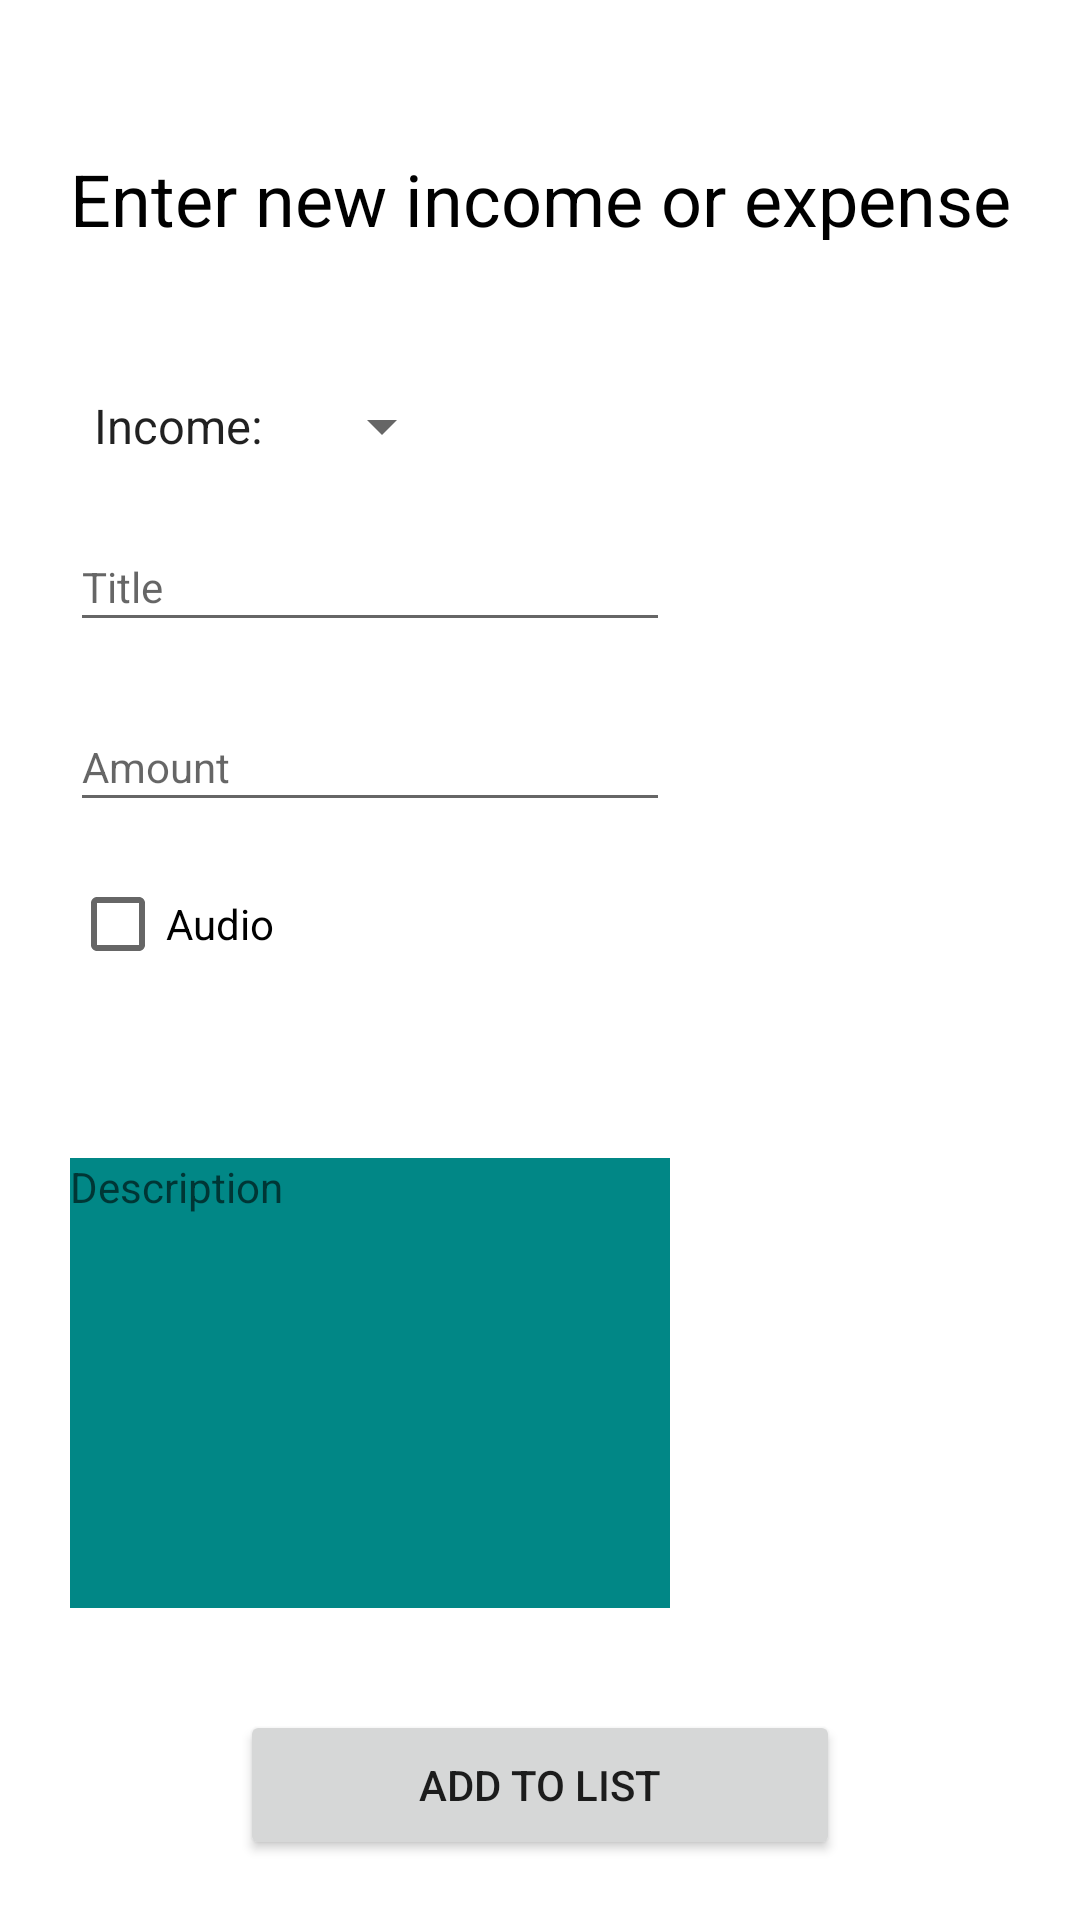

Android layout source for this screen:
<!-- AndroidManifest.xml: application theme Theme.Petar_vujovic_rn10818 -->
<!-- res/layout/activity_unos_fragment.xml -->
<?xml version="1.0" encoding="utf-8"?>
<androidx.constraintlayout.widget.ConstraintLayout
        xmlns:app="http://schemas.android.com/apk/res-auto"
        xmlns:android="http://schemas.android.com/apk/res/android"
        android:layout_width="match_parent"
        android:layout_height="match_parent">

        <TextView
            android:id="@+id/asdfgh"
            style="@style/defStyle"
            android:layout_width="wrap_content"
            android:layout_height="30dp"
            android:text="@string/enter_new_income_or_expense"
            app:layout_constraintTop_toTopOf="parent"
            app:layout_constraintStart_toStartOf="parent"
            app:layout_constraintEnd_toEndOf="parent"
            android:layout_marginTop="50dp"/>

    <Spinner
        android:id="@+id/spinner_1"
        style="@style/letters_2"
        android:layout_width="wrap_content"
        android:layout_height="wrap_content"
        android:spinnerMode="dropdown"
        app:layout_constraintStart_toStartOf="@id/asdfgh"
        app:layout_constraintTop_toBottomOf="@id/asdfgh"
        android:layout_marginTop="50dp"
        android:entries="@array/spinner_array"
        android:drawSelectorOnTop="true"/>

    <EditText
        android:id="@+id/editTextUnosFrag"
        style="@style/letters_2"
        android:layout_width="200dp"
        android:layout_height="40dp"
        app:layout_constraintTop_toBottomOf="@id/spinner_1"
        app:layout_constraintStart_toStartOf="@id/spinner_1"
        android:layout_marginTop="20dp"
        android:hint="@string/title"/>

    <EditText
        android:id="@+id/editTextKolicinaFrag"
        style="@style/letters_2"
        android:layout_width="200dp"
        android:layout_height="40dp"
        app:layout_constraintTop_toBottomOf="@id/editTextUnosFrag"
        app:layout_constraintStart_toStartOf="@id/editTextUnosFrag"
        android:layout_marginTop="20dp"
        android:hint="@string/amount"/>

    <CheckBox
        android:id="@+id/check_box1"
        style="@style/letters_2"
        android:layout_width="wrap_content"
        android:layout_height="wrap_content"
        app:layout_constraintTop_toBottomOf="@id/editTextKolicinaFrag"
        app:layout_constraintStart_toStartOf="@id/editTextKolicinaFrag"
        android:layout_marginTop="10dp"
        android:text="@string/audio"/>

    <Button
        android:id="@+id/btn_unos_prihoda"
        android:layout_width="200dp"
        android:layout_height="50dp"
        android:text="@string/add_to_list"
        app:layout_constraintStart_toStartOf="parent"
        app:layout_constraintEnd_toEndOf="parent"
        app:layout_constraintBottom_toBottomOf="parent"
        android:layout_marginBottom="20dp"/>

    <EditText
        android:id="@+id/text_area"
        style="@style/letters_2"
        android:layout_width="200dp"
        android:layout_height="150dp"
        android:hint="@string/description"
        android:gravity="top"
        android:scrollbars="vertical"
        android:background="@color/design_default_color_secondary_variant"
        app:layout_constraintStart_toStartOf="@id/check_box1"
        app:layout_constraintTop_toBottomOf="@id/check_box1"
        app:layout_constraintBottom_toTopOf="@id/btn_unos_prihoda"
        android:layout_marginTop="20dp"
        android:inputType="textMultiLine"
        android:visibility="visible"/>

    <ImageView
        android:id="@+id/audio_1"
        style="@style/background_1"
        android:layout_width="200dp"
        android:layout_height="150dp"
        app:layout_constraintStart_toStartOf="@id/check_box1"
        app:layout_constraintTop_toBottomOf="@id/check_box1"
        app:layout_constraintBottom_toTopOf="@id/btn_unos_prihoda"
        android:layout_marginTop="20dp"
        android:src="@drawable/mic_icon"
        android:visibility="invisible" />

    <ImageView
        android:id="@+id/audio_play"
        android:layout_width="200dp"
        android:layout_height="150dp"
        app:layout_constraintStart_toStartOf="@id/check_box1"
        app:layout_constraintTop_toBottomOf="@id/check_box1"
        app:layout_constraintBottom_toTopOf="@id/btn_unos_prihoda"
        android:layout_marginTop="20dp"
        android:src="@drawable/mic_icon"
        android:visibility="invisible"
        app:tint="@android:color/holo_red_light"/>

</androidx.constraintlayout.widget.ConstraintLayout>
<!-- resources referenced by this layout -->
<resources>
  <string-array name="spinner_array">
          <item>@string/income</item>
          <item>@string/expense</item>
      </string-array>
  <string name="add_to_list">Add to list</string>
  <string name="amount">Amount</string>
  <string name="audio">Audio</string>
  <string name="description">Description</string>
  <string name="enter_new_income_or_expense">Enter new income or expense</string>
  <string name="title">Title</string>
  <style name="background_1" parent="Theme.Petar_vujovic_rn10818">
          <item name="tint">@color/black</item>
      </style>
  <style name="defStyle" parent="Theme.Petar_vujovic_rn10818">
          <item name="android:textColor">@color/black</item>
          <item name="android:textSize">24sp</item>
      </style>
  <style name="letters_2" parent="Theme.Petar_vujovic_rn10818">
          <item name="android:textColor">@color/black</item>
      </style>
  <style name="Theme.Petar_vujovic_rn10818" parent="Theme.MaterialComponents.DayNight.NoActionBar">
          
          <item name="colorPrimary">@color/purple_500</item>
          <item name="colorPrimaryVariant">@color/purple_700</item>
          <item name="colorOnPrimary">@color/white</item>
          
          <item name="colorSecondary">@color/teal_200</item>
          <item name="colorSecondaryVariant">@color/teal_700</item>
          <item name="colorOnSecondary">@color/black</item>
          
          <item name="android:statusBarColor" tools:targetApi="l">?attr/colorPrimaryVariant</item>
          
      </style>
  <string name="income">Income:</string>
  <string name="expense">Expense:</string>
  <!-- not gathered from this repository: default colours our renderer supplied (Android Studio template values) -->
  <color name="purple_500">#FF6200EE</color>
  <color name="purple_700">#FF3700B3</color>
  <color name="teal_200">#FF03DAC5</color>
  <color name="teal_700">#FF018786</color>
  <color name="black">#FF000000</color>
  <color name="white">#FFFFFFFF</color>
</resources>
